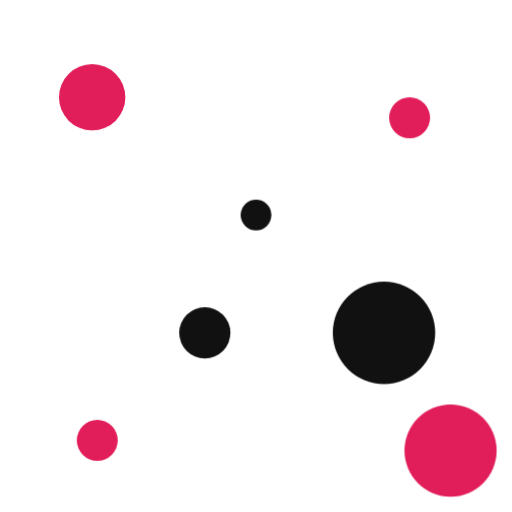
t = 0.00 s
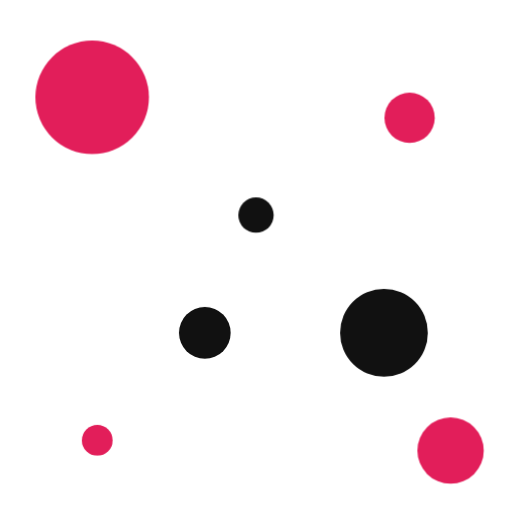
t = 0.98 s
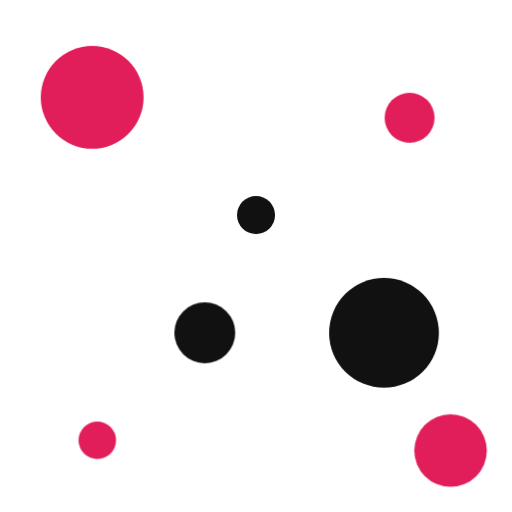
t = 1.21 s
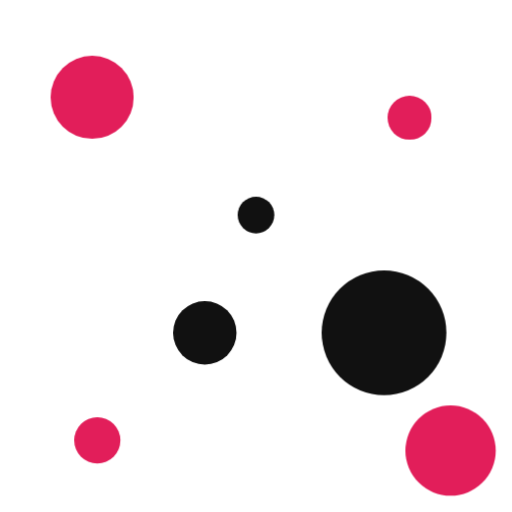
t = 1.43 s
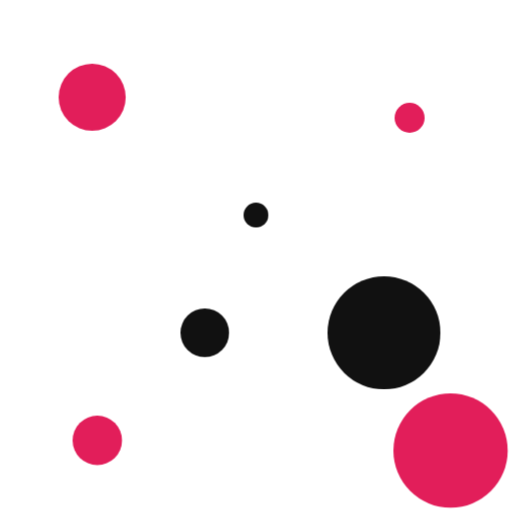
t = 1.88 s
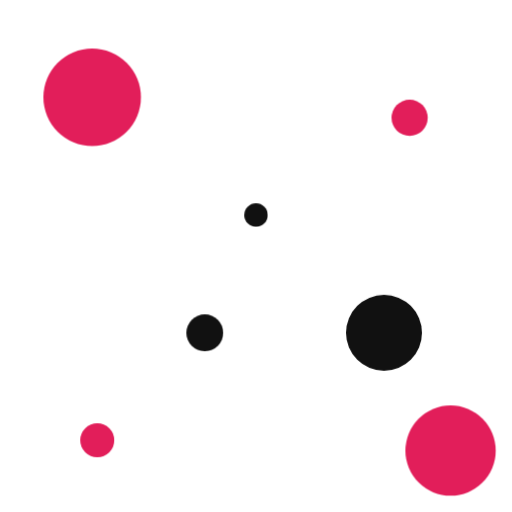
t = 2.33 s

The animated SVG that drew these frames (rendered in a browser with its animation timeline set to each time). Animation: 1 CSS @keyframes rule; one cycle of 2.78 s, repeats indefinitely.

<svg xmlns="http://www.w3.org/2000/svg" viewBox="0 0 100 100">
  <style>
    @keyframes bubble-grow { 0%, 100% { transform: scale(.72); } 50% { transform: scale(1.24); } }
    .bubble { transform-box: fill-box; transform-origin: center; animation: bubble-grow 1.8s ease-in-out infinite; }
    .bubble:nth-of-type(2) { animation-delay: .18s; }
    .bubble:nth-of-type(3) { animation-delay: .34s; }
    .bubble:nth-of-type(4) { animation-delay: .5s; }
    .bubble:nth-of-type(5) { animation-delay: .66s; }
    .bubble:nth-of-type(6) { animation-delay: .82s; }
    .bubble:nth-of-type(7) { animation-delay: .98s; }
    @media (prefers-reduced-motion: reduce) { .bubble { animation: none; } }
  </style>
  <circle class="bubble" cx="18" cy="19" r="9" fill="#e21e5a"/>
  <circle class="bubble" cx="80" cy="23" r="4" fill="#e21e5a"/>
  <circle class="bubble" cx="50" cy="42" r="3" fill="#111"/>
  <circle class="bubble" cx="40" cy="65" r="5" fill="#111"/>
  <circle class="bubble" cx="75" cy="65" r="10" fill="#111"/>
  <circle class="bubble" cx="19" cy="86" r="4" fill="#e21e5a"/>
  <circle class="bubble" cx="88" cy="88" r="9" fill="#e21e5a"/>
</svg>
